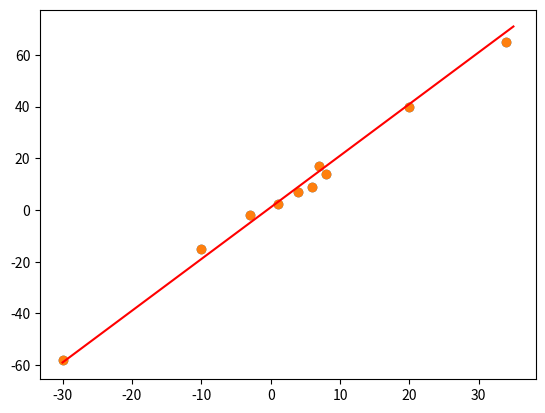

This figure's Python source:
#!/usr/bin/env python
# coding: utf-8

# In[3]:


import matplotlib.pyplot as plt
import numpy as np

data = [
    [1, 2.5],
    [4, 7],
    [8, 14],
    [-3, -2],
    [6, 9],
    [7, 17],
    [34, 65],
    [20, 40],
    [-10, -15],
    [-30, -58]
]
x_coords = []
y_coords = []
for coord in data:
    x_coords.append(coord[0])
    y_coords.append(coord[1])
    
plt.scatter(x_coords, y_coords)


# In[21]:


m=1
b=0
lr=.01
for i in range(1000):
    for point in data:
        guess = m*point[0]+b
        error = point[1]-guess
        print(i, error)
        m += error*point[0]*lr
        b += error*lr

x = np.linspace(-30,35,100)
y = 2*x+1
plt.plot(x, y, '-r')
plt.scatter(x_coords, y_coords)
print ("y = ", m, "x +", b)


# In[ ]:




